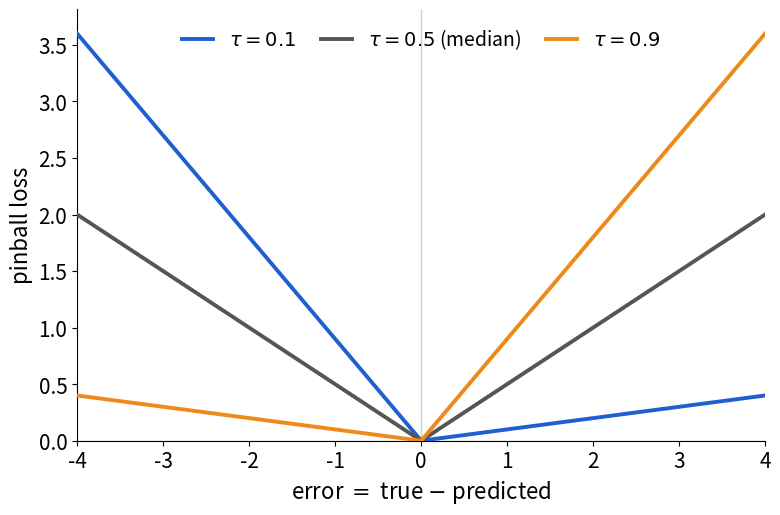
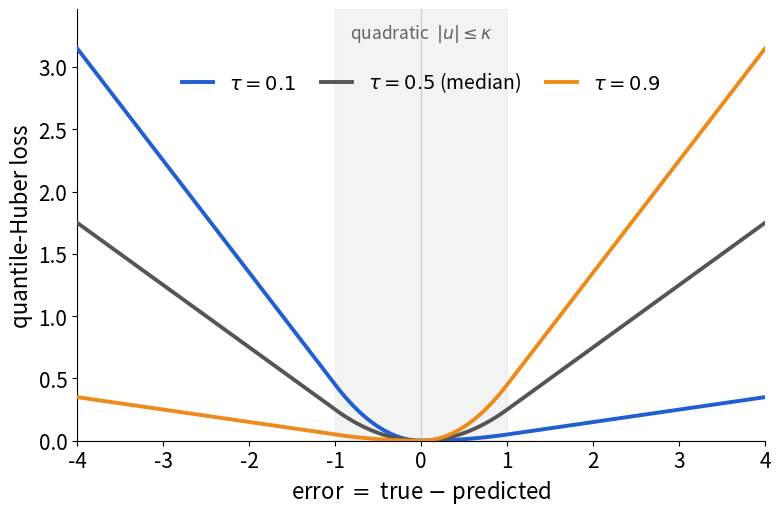

These figures' Python source, in order:
"""Conceptual figures: the pinball (quantile) loss and its Huber variant.

Two slide-ready, transparent figures in the deck's blue/orange style:

  pinball_loss.png        — the quantile (pinball) loss for low / median / high
                            tau, as a function of the error u = y_true - y_pred.
                            A LOW quantile is steep on the LEFT (penalized hard
                            when the true value lands below it, slope 1-tau) and
                            shallow on the right (slope tau); the high quantile
                            mirrors it; tau=0.5 is the symmetric median loss.
  quantile_huber_loss.png — the same loss with the Huber rounding: the kink at
                            u=0 becomes a quadratic on |u|<=kappa, giving bounded,
                            continuous gradients near zero.

Convention matches the paper: error u = y_true - y_pred = target - prediction,
weight |tau - 1{u<0}| (= tau for u>=0, 1-tau for u<0).

    ./venv-RL/bin/python3 src/tools/plot_pinball_loss.py
    ./venv-RL/bin/python3 src/tools/plot_pinball_loss.py --figs pinball
"""

from __future__ import annotations

import argparse
import os

import matplotlib.pyplot as plt
import numpy as np

# Palette: cool low -> warm high (blue and orange are the deck's accent colours).
C_LOW = "#1f5fd0"    # tau = 0.1
C_MED = "#555555"    # tau = 0.5 (median)
C_HIGH = "#ee8a1a"   # tau = 0.9
AXIS_C = "#cfcfcf"
BAND_C = "#9aa0a6"
TEXT_C = "#111111"

OUT_DIR = "figures/11_qrdqn_explainer"
TAUS = (0.1, 0.5, 0.9)
COLORS = {0.1: C_LOW, 0.5: C_MED, 0.9: C_HIGH}
XMAX = 4.0
KAPPA = 1.0          # Huber threshold (large enough that the knee is visible)

plt.rcParams.update({
    "savefig.dpi": 240,
    "savefig.transparent": True,
    "font.size": 15,
})


def _weight(tau: float, u: np.ndarray) -> np.ndarray:
    """Asymmetric quantile weight |tau - 1{u<0}|: tau for u>=0, 1-tau for u<0."""
    return np.where(u >= 0, tau, 1.0 - tau)


def _pinball(tau: float, u: np.ndarray) -> np.ndarray:
    return _weight(tau, u) * np.abs(u)


def _huber(u: np.ndarray, kappa: float) -> np.ndarray:
    a = np.abs(u)
    return np.where(a <= kappa, 0.5 * u**2, kappa * (a - 0.5 * kappa))


def _qhuber(tau: float, u: np.ndarray, kappa: float) -> np.ndarray:
    return _weight(tau, u) * _huber(u, kappa)


def _label(tau: float) -> str:
    base = rf"$\tau={tau:g}$"
    if tau == 0.5:
        return base + " (median)"
    return base


def _base_ax(ylabel: str):
    fig, ax = plt.subplots(figsize=(8.0, 5.2))
    ax.axhline(0, color=AXIS_C, lw=1.0, zorder=1)
    ax.axvline(0, color=AXIS_C, lw=1.0, zorder=1)
    ax.set_xlim(-XMAX, XMAX)
    ax.set_xlabel("error $=$ true $-$ predicted", fontsize=16)
    ax.set_ylabel(ylabel, fontsize=16)
    for s in ("top", "right"):
        ax.spines[s].set_visible(False)
    return fig, ax


def fig_pinball(path: str) -> None:
    """Corrected pinball loss: low quantile steep on the left."""
    u = np.linspace(-XMAX, XMAX, 801)
    fig, ax = _base_ax("pinball loss")
    for tau in TAUS:
        ax.plot(u, _pinball(tau, u), color=COLORS[tau], lw=2.8,
                label=_label(tau), zorder=4)
    ax.set_ylim(0, _pinball(0.1, np.array([-XMAX]))[0] * 1.06)
    ax.legend(loc="upper center", frameon=False, fontsize=14, ncol=3,
              columnspacing=1.3, handlelength=1.6)
    fig.subplots_adjust(left=0.11, right=0.97, top=0.96, bottom=0.13)
    fig.savefig(path)
    plt.close(fig)
    print(f"wrote {path}")


def fig_quantile_huber(path: str) -> None:
    """Quantile-Huber loss: the kink at u=0 rounded into a quadratic."""
    u = np.linspace(-XMAX, XMAX, 801)
    fig, ax = _base_ax("quantile-Huber loss")
    # highlight the quadratic region |u| <= kappa
    ax.axvspan(-KAPPA, KAPPA, color=BAND_C, alpha=0.12, zorder=0)
    for tau in TAUS:
        ax.plot(u, _qhuber(tau, u, KAPPA), color=COLORS[tau], lw=2.8,
                label=_label(tau), zorder=4)
    ymax = _qhuber(0.1, np.array([-XMAX]), KAPPA)[0] * 1.10
    ax.set_ylim(0, ymax)
    ax.text(0, ymax * 0.97, r"quadratic  $|u|\leq\kappa$", ha="center",
            va="top", fontsize=12.5, color="#5f6368", zorder=5)
    ax.legend(loc="upper center", frameon=False, fontsize=14, ncol=3,
              columnspacing=1.3, handlelength=1.6,
              bbox_to_anchor=(0.5, 0.90))
    fig.subplots_adjust(left=0.11, right=0.97, top=0.96, bottom=0.13)
    fig.savefig(path)
    plt.close(fig)
    print(f"wrote {path}")


FIGS = {
    "pinball": ("pinball_loss.png", fig_pinball),
    "huber": ("quantile_huber_loss.png", fig_quantile_huber),
}


def main() -> None:
    p = argparse.ArgumentParser(description=__doc__)
    p.add_argument("--figs", nargs="+", default=list(FIGS), choices=list(FIGS))
    p.add_argument("--out", default=OUT_DIR)
    args = p.parse_args()
    os.makedirs(args.out, exist_ok=True)
    for key in args.figs:
        fname, fn = FIGS[key]
        fn(os.path.join(args.out, fname))


if __name__ == "__main__":
    main()
